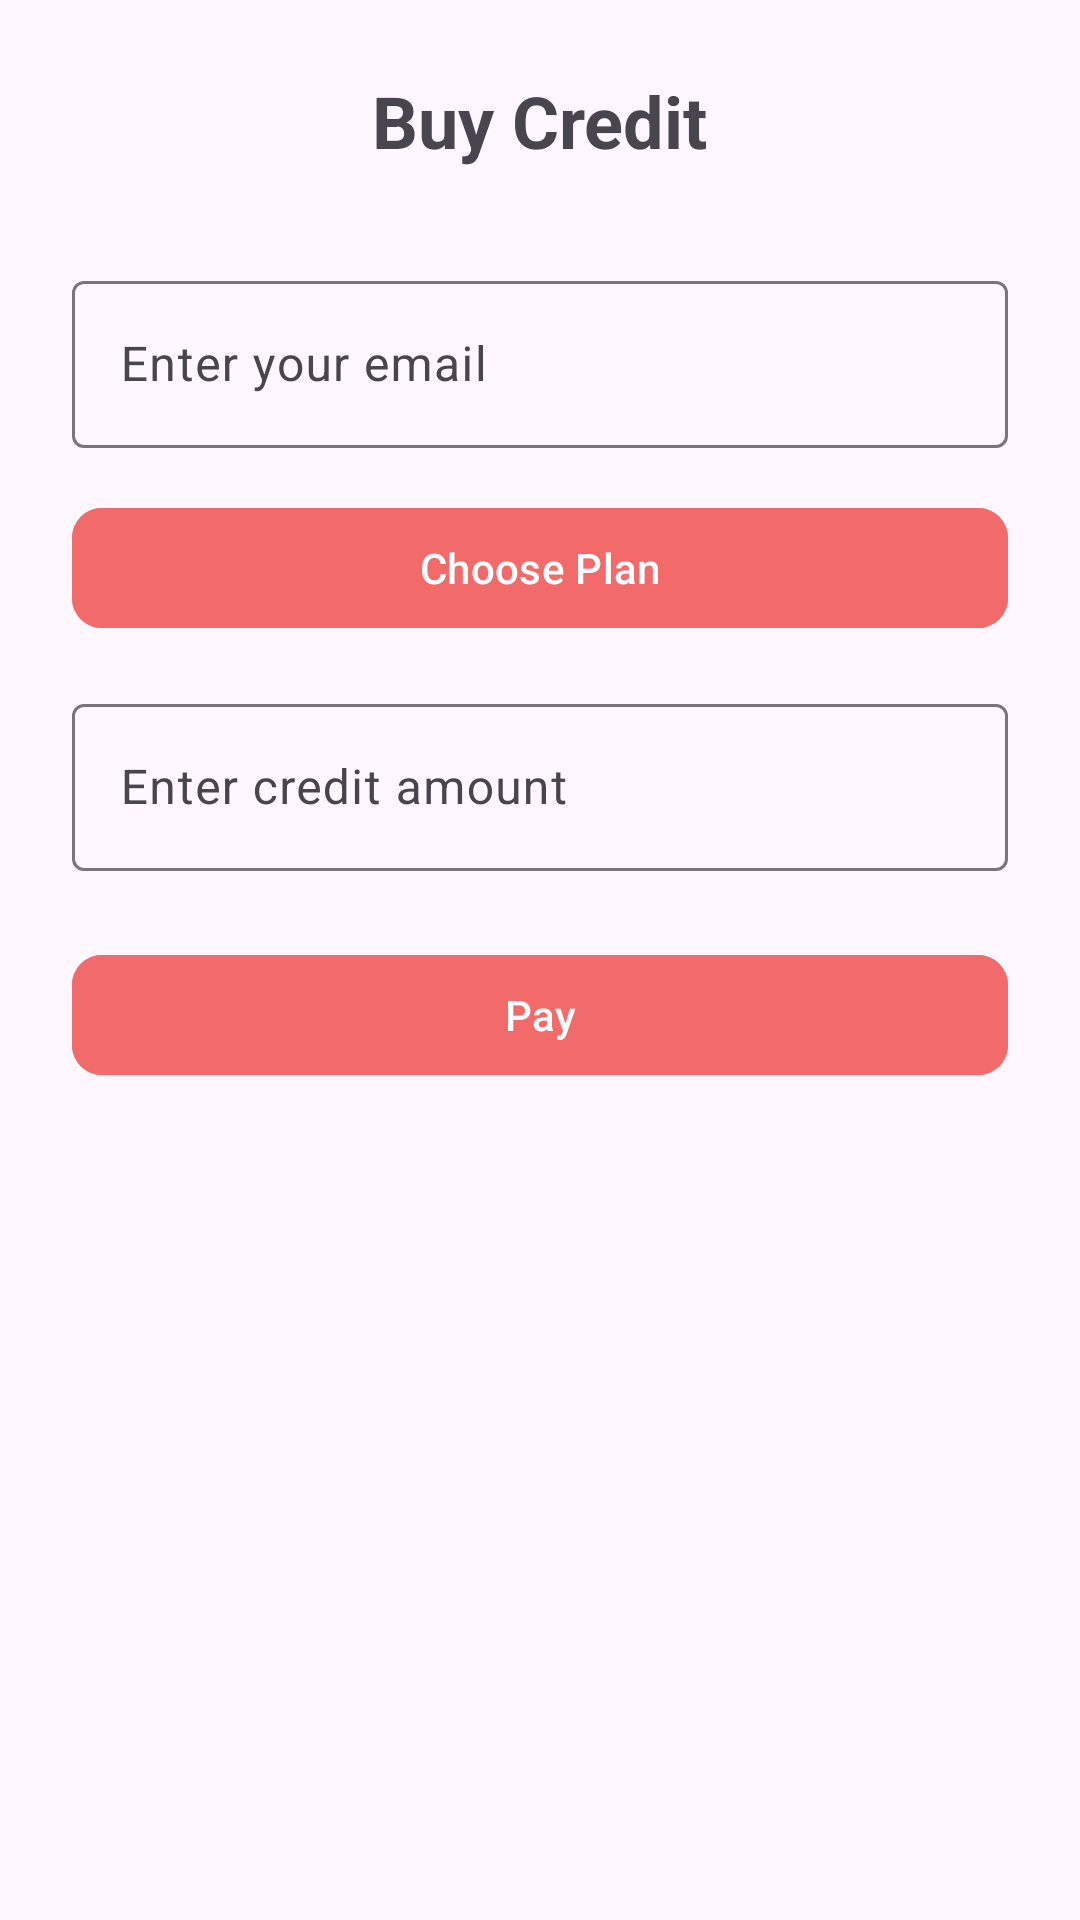

This screen was rendered from an Android layout file. Write that file and the resources it references.
<!-- AndroidManifest.xml: application theme Base.Theme.ListOnGo -->
<!-- res/layout/buy_credit_dialog.xml -->
<?xml version="1.0" encoding="utf-8"?>
<RelativeLayout xmlns:android="http://schemas.android.com/apk/res/android"
    xmlns:app="http://schemas.android.com/apk/res-auto"
    android:layout_width="wrap_content"
    android:layout_height="wrap_content"
    android:padding="24dp">

    
    <TextView
        android:id="@+id/title"
        android:layout_width="wrap_content"
        android:layout_height="wrap_content"
        android:text="Buy Credit"
        android:textSize="24sp"
        android:textStyle="bold"
        android:layout_centerHorizontal="true" />

    
    <com.google.android.material.textfield.TextInputLayout
        android:id="@+id/emailInputLayout"
        android:layout_width="match_parent"
        android:layout_height="wrap_content"
        android:layout_below="@id/title"
        android:layout_marginTop="32dp">

        <com.google.android.material.textfield.TextInputEditText
            android:id="@+id/emailInput"
            android:layout_width="match_parent"
            android:layout_height="wrap_content"
            android:hint="Enter your email"
            android:enabled="false"
            android:inputType="textEmailAddress" />
    </com.google.android.material.textfield.TextInputLayout>

    
    <com.google.android.material.button.MaterialButton
        android:id="@+id/choosePlanButton"
        android:layout_width="match_parent"
        android:layout_height="wrap_content"
        android:text="Choose Plan"
        android:backgroundTint="@color/button"
        app:cornerRadius="10dp"
        android:layout_below="@id/emailInputLayout"
        android:layout_marginTop="16dp" />

    
    <com.google.android.material.textfield.TextInputLayout
        android:id="@+id/creditInputLayout"
        android:layout_width="match_parent"
        android:layout_height="wrap_content"
        android:layout_below="@id/choosePlanButton"
        android:layout_marginTop="16dp">

        <com.google.android.material.textfield.TextInputEditText
            android:id="@+id/creditInput"
            android:layout_width="match_parent"
            android:layout_height="wrap_content"
            android:hint="Enter credit amount"
            android:enabled="false"
            android:inputType="number" />
    </com.google.android.material.textfield.TextInputLayout>

    
    <com.google.android.material.button.MaterialButton
        android:id="@+id/submitButton"
        android:layout_width="match_parent"
        android:layout_height="wrap_content"
        android:backgroundTint="@color/button"
        app:cornerRadius="10dp"
        android:layout_below="@id/creditInputLayout"
        android:layout_marginTop="24dp"
        android:text="Pay" />

</RelativeLayout>
<!-- resources referenced by this layout -->
<resources>
  <color name="button">#F26A6A</color>
  <style name="Base.Theme.ListOnGo" parent="Theme.Material3.DayNight.NoActionBar">
          
          
      </style>
</resources>
